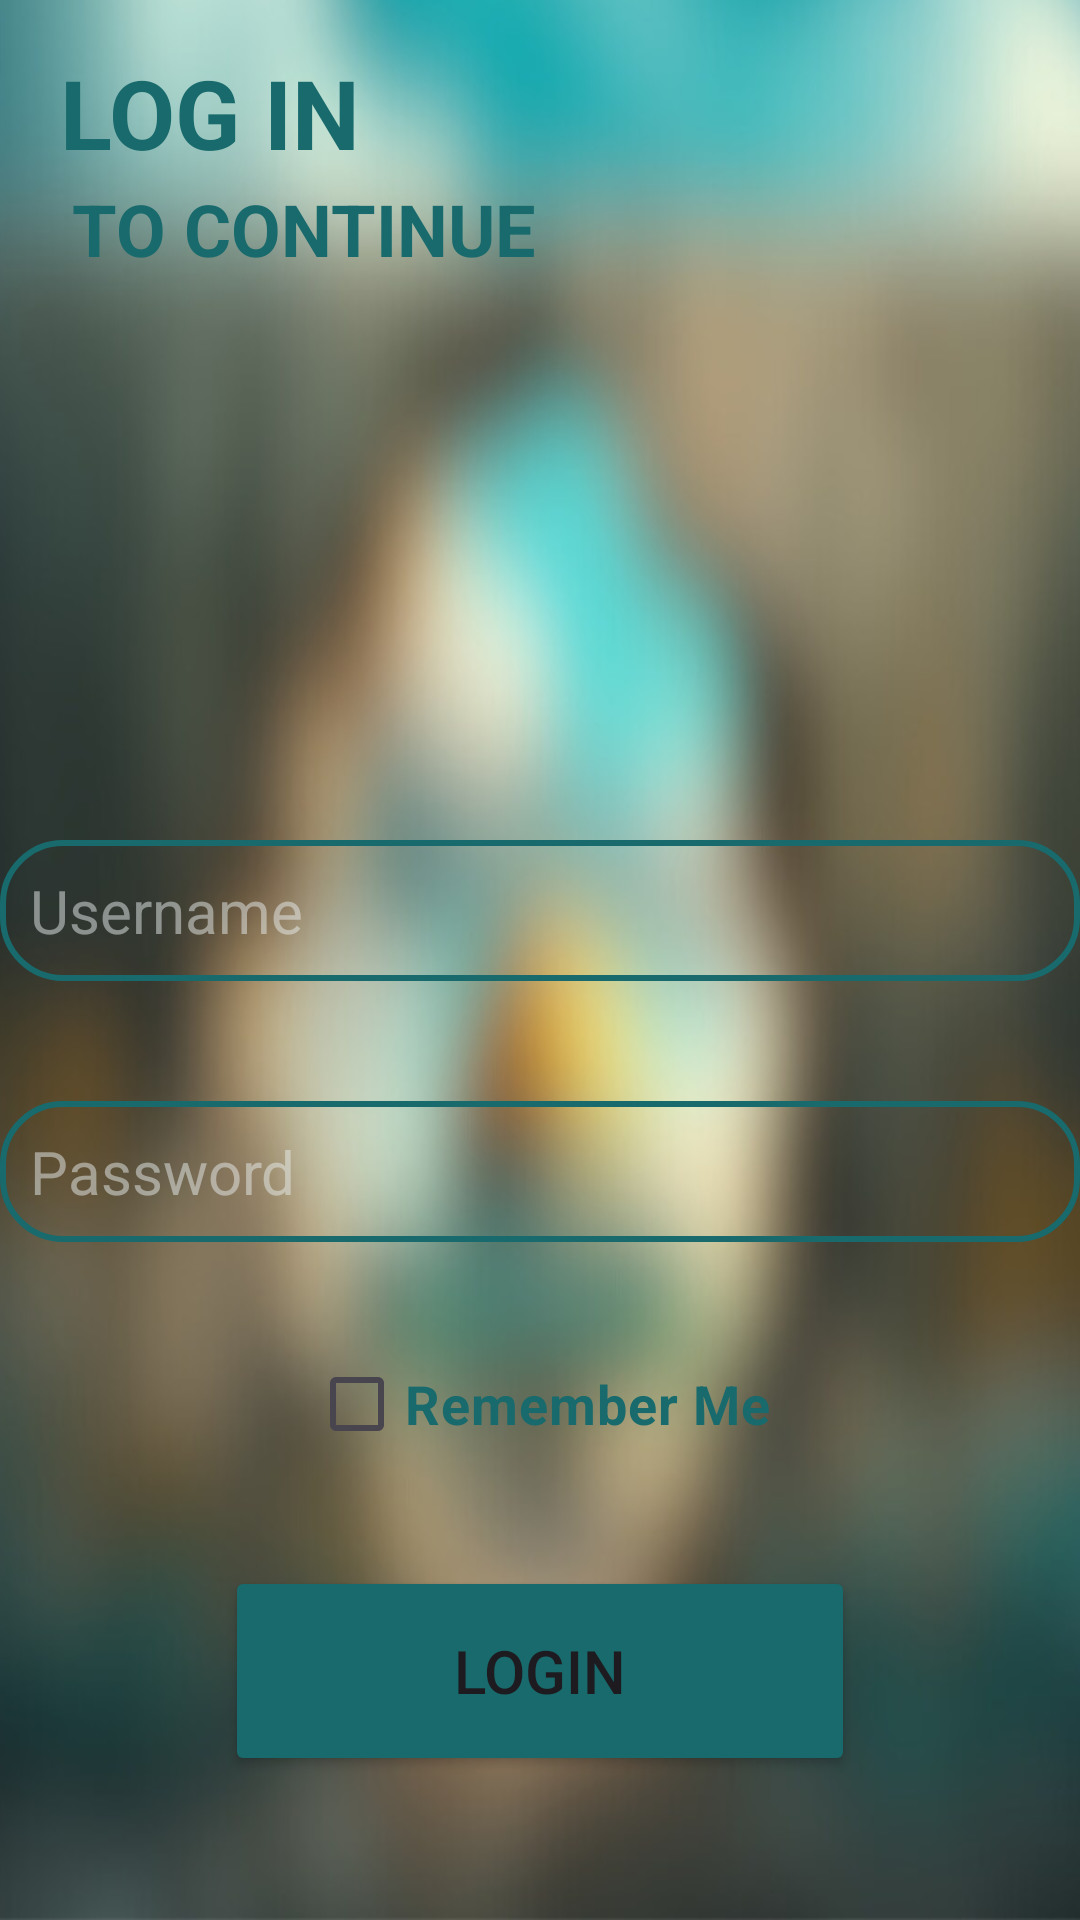

The Android layout XML behind this screen, and the referenced resources:
<!-- AndroidManifest.xml: application theme Theme.TodayInPalestine -->
<!-- res/layout/activity_login.xml -->
<?xml version="1.0" encoding="utf-8"?>
<RelativeLayout xmlns:android="http://schemas.android.com/apk/res/android"
    xmlns:tools="http://schemas.android.com/tools"
    android:layout_width="match_parent"
    android:layout_height="match_parent"
    tools:context=".LoginActivity">




    <ImageView
        android:id="@+id/imageView2"
        android:layout_width="match_parent"
        android:layout_height="match_parent"
        android:scaleType="fitXY"
        android:adjustViewBounds="true"
        android:src="@drawable/palestine3"
        />
    <TextView
        android:id="@+id/textView"
        android:layout_width="wrap_content"
        android:layout_height="wrap_content"
        android:layout_marginTop="16dp"
        android:text="LOG IN"
        android:textColor="#186A6C"
        android:textSize="32sp"
        android:textStyle="bold"
        android:layout_marginLeft="20dp"
        />
    <TextView
        android:id="@+id/textView2"
        android:layout_width="wrap_content"
        android:layout_height="wrap_content"
        android:layout_marginTop="60dp"
        android:text="TO CONTINUE"
        android:textColor="#186A6C"
        android:textStyle="bold"
        android:textSize="24dp"
        android:layout_marginLeft="24dp"
        />

    <EditText
        android:id="@+id/name_et"
        android:layout_width="match_parent"
        android:layout_height="wrap_content"
        android:layout_centerHorizontal="true"
        android:layout_marginTop="280dp"
        android:background="@drawable/edittext_box"
        android:hint="Username"
        android:padding="10dp"
        android:textColorHint="#80E7EDED"
        android:textSize="20dp"
        />

    <EditText
        android:id="@+id/password_et"
        android:layout_width="match_parent"
        android:layout_height="wrap_content"
        android:layout_below="@+id/name_et"
        android:layout_centerHorizontal="true"
        android:layout_marginTop="40dp"
        android:background="@drawable/edittext_box"
        android:hint="Password"
        android:inputType="textPassword"
        android:padding="10dp"
        android:textColorHint="#80E7EDED"
        android:textSize="20dp"

        />

    
    <CheckBox
        android:id="@+id/remember"
        android:layout_width="wrap_content"
        android:layout_height="wrap_content"
        android:layout_below="@+id/password_et"
        android:layout_marginTop="30dp"
        android:text="Remember Me"
        android:textColor="#186A6C"
        android:textSize="18sp"
        android:layout_centerHorizontal="true"
        android:textStyle="bold"
        />


    <Button
        android:id="@+id/loginButton"
        android:layout_width="210dp"
        android:layout_height="70dp"
        android:layout_gravity="center_horizontal"
        android:layout_below="@+id/remember"
        android:layout_marginTop="30dp"
        android:text="Login"
        android:backgroundTint="#186A6C"
        android:layout_centerHorizontal="true"
        android:textSize="20sp"/>

</RelativeLayout>
<!-- resources referenced by this layout -->
<resources>
  <!-- drawable edittext_box (drawable) -->
  <shape xmlns:android="http://schemas.android.com/apk/res/android"
      android:shape="rectangle">
  
      
      <stroke
          android:width="2dp"
          android:color="#186A6C" />
  
      
      <corners android:radius="20dp" />
  </shape>
  <!-- drawable palestine3: png bitmap (drawable, 602488 bytes) -->
  <style name="Theme.TodayInPalestine" parent="Base.Theme.TodayInPalestine" />
  <style name="Base.Theme.TodayInPalestine" parent="Theme.Material3.DayNight.NoActionBar">
          
          
      </style>
</resources>
